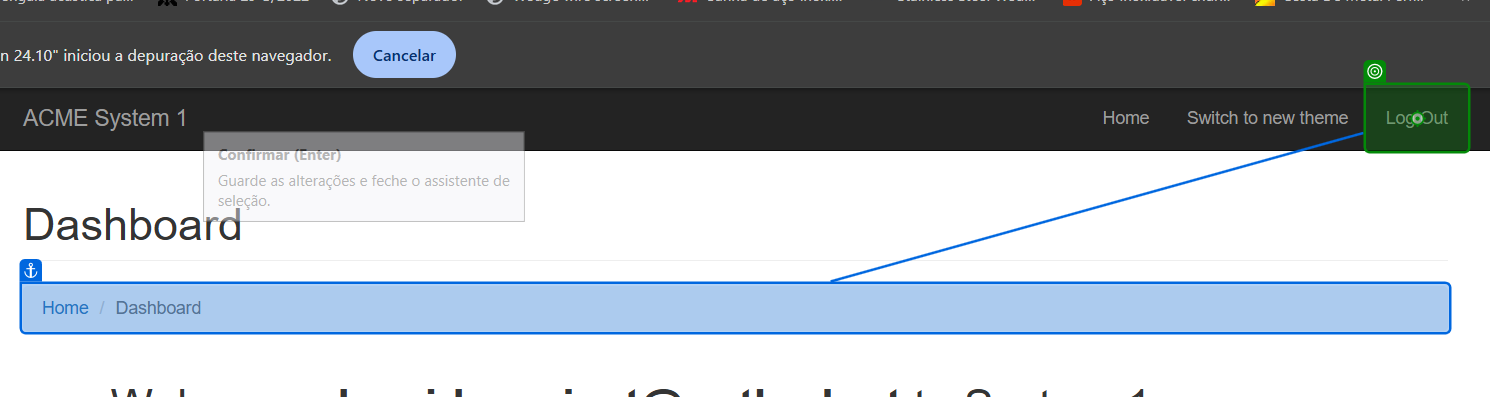
Task: Processo de Treino Para NOS Foreground
Workflow: Abrir_Aplicação_ACMESystem1______________________________

Step 1: click on the link 'Log Out' in window 'ACME System 1 - Dashboard' (chrome.exe)
